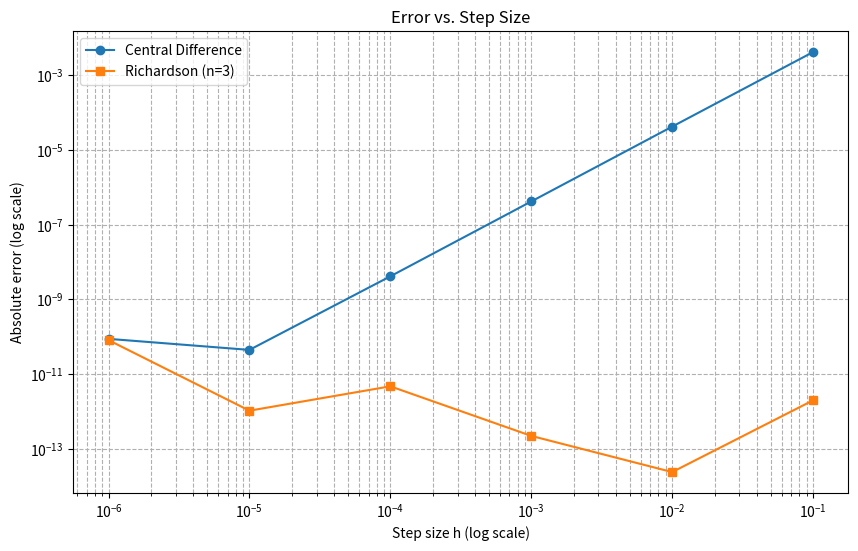
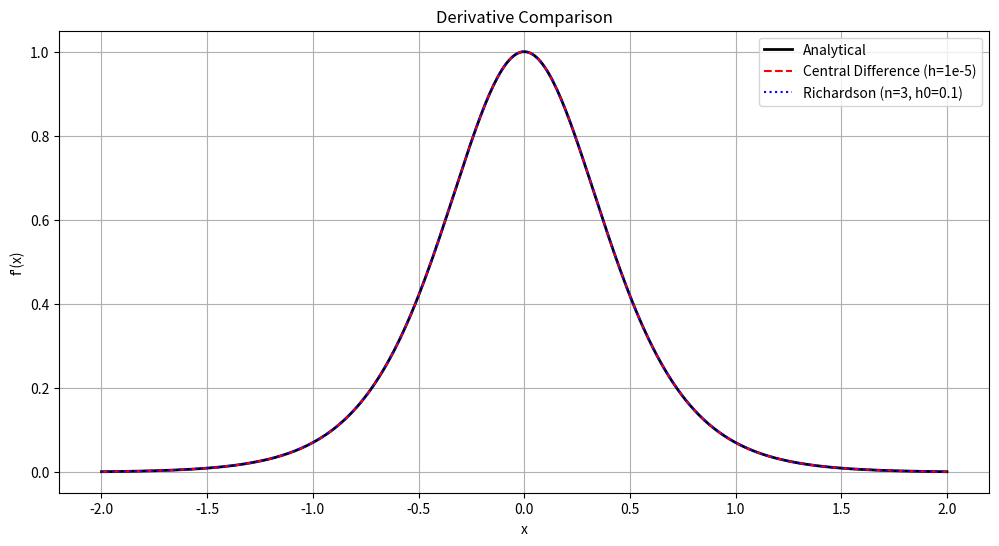

The script that saved these images, in order:

import numpy as np
import sympy as sp
import matplotlib.pyplot as plt

def f(x):
    """目标函数：f(x) = 1 + 0.5*tanh(2x)"""
    return 1 + 0.5 * np.tanh(2 * x)

def central_difference(f, x, h=1e-5):
    """
    中心差分法计算导数
    :param f: 目标函数
    :param x: 计算点的位置（支持向量化输入）
    :param h: 步长（默认1e-5）
    :return: 导数近似值
    """
    return (f(x + h) - f(x - h)) / (2 * h)

def get_analytical_derivative():
    """使用Sympy计算解析导数并转换为可调用函数"""
    x = sp.symbols('x')
    f_sym = 1 + 0.5 * sp.tanh(2 * x)
    df_sym = sp.diff(f_sym, x)
    df_func = sp.lambdify(x, df_sym, 'numpy')  # 转换为NumPy函数
    return df_func

def richardson_extrapolation(f, x, n=5, h0=0.1):
    """
    Richardson外推法计算导数
    :param f: 目标函数
    :param x: 计算点的位置
    :param n: 外推阶数（默认5）
    :param h0: 初始步长（默认0.1）
    :return: 最高阶的导数近似值
    """
    d = np.zeros((n+1, n+1))
    h = h0
    for i in range(n+1):
        # 计算D_{i,0}
        d[i, 0] = (f(x + h) - f(x - h)) / (2 * h)
        # 递推计算高阶外推
        for j in range(1, i+1):
            factor = 4**j
            d[i, j] = d[i, j-1] + (d[i, j-1] - d[i-1, j-1]) / (factor - 1)
        h /= 2  # 步长折半
    return d[n, n]

def analyze_errors():
    """分析步长对误差的影响并绘图"""
    hs = np.logspace(-1, -6, num=6, base=10)  # [1e-1, 1e-2, ..., 1e-6]

    x_test = 0.5  # 测试点
    
    df_analytical = get_analytical_derivative()
    exact = df_analytical(x_test)
    # 计算误差
    errors_central = []
    errors_richardson = []
    
    for h in hs:
        # 中心差分误差
        approx_central = central_difference(f, x_test, h)
        errors_central.append(np.abs(approx_central - exact))
        
        # Richardson外推（n=3, h0=h）
        approx_rich = richardson_extrapolation(f, x_test, n=3, h0=h)
        errors_richardson.append(np.abs(approx_rich - exact))
    
    # 绘制log-log图
    plt.figure(figsize=(10, 6))
    plt.loglog(hs, errors_central, 'o-', label='Central Difference')
    plt.loglog(hs, errors_richardson, 's-', label='Richardson (n=3)')
    plt.xlabel('Step size h (log scale)')
    plt.ylabel('Absolute error (log scale)')
    plt.title('Error vs. Step Size')
    plt.legend()
    plt.grid(True, which='both', linestyle='--')
    plt.savefig('error_analysis.png')
    plt.show()

def plot_derivative_comparison():
    """绘制三种方法在区间[-2, 2]上的导数对比"""
    x_vals = np.linspace(-2, 2, 400)
    df_analytical = get_analytical_derivative()
    
    # 计算各方法导数
    exact_vals = df_analytical(x_vals)
    central_vals = central_difference(f, x_vals, h=1e-5)
    richardson_vals = np.array([richardson_extrapolation(f, x, n=3, h0=0.1) for x in x_vals])
    
    # 绘图
    plt.figure(figsize=(12, 6))
    plt.plot(x_vals, exact_vals, 'k-', lw=2, label='Analytical')
    plt.plot(x_vals, central_vals, 'r--', label='Central Difference (h=1e-5)')
    plt.plot(x_vals, richardson_vals, 'b:', label='Richardson (n=3, h0=0.1)')
    plt.xlabel('x')
    plt.ylabel("f'(x)")
    plt.title('Derivative Comparison')
    plt.legend()
    plt.grid(True)
    plt.savefig('derivative_comparison.png')
    plt.show()

if __name__ == "__main__":
    analyze_errors()
    plot_derivative_comparison()
